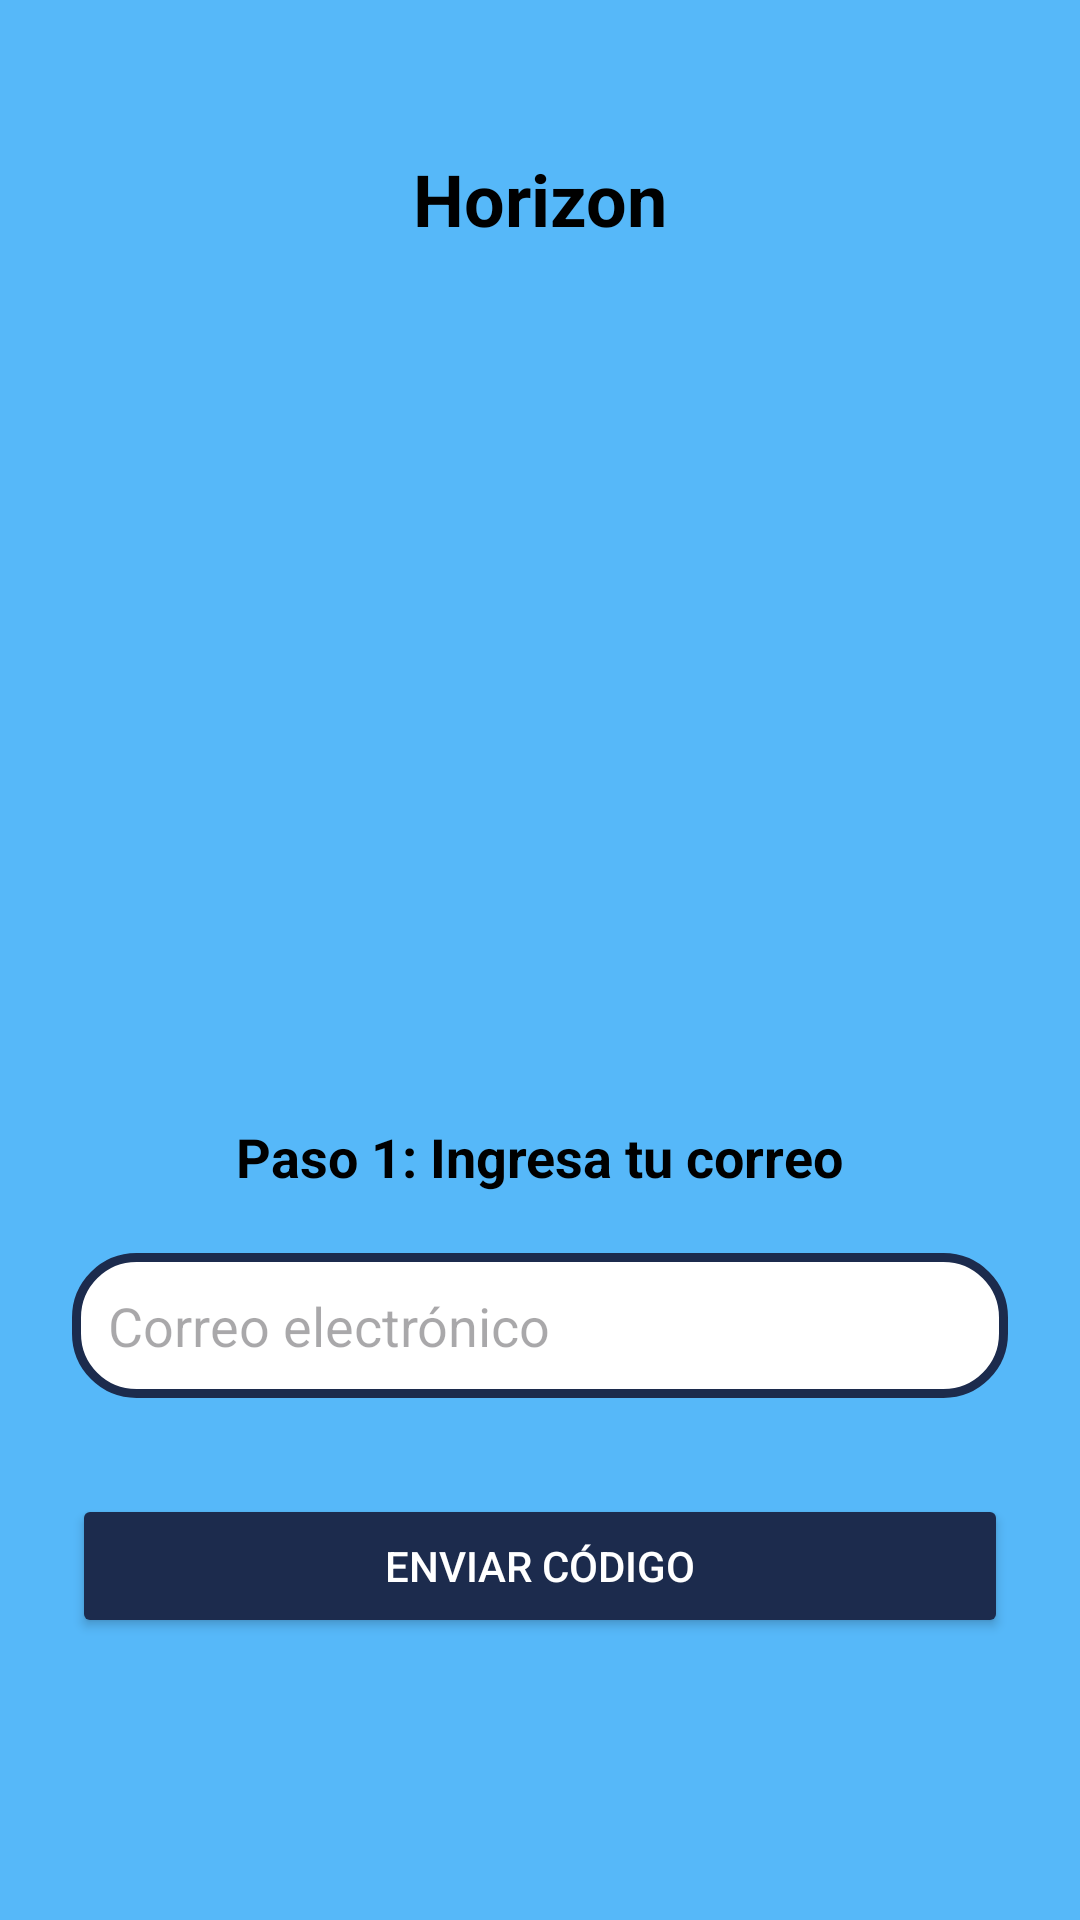

This screen was rendered from an Android layout file. Write that file and the resources it references.
<!-- AndroidManifest.xml: application theme Base.Theme.MyApplication -->
<!-- res/layout/activity_recuperacion.xml -->
<?xml version="1.0" encoding="utf-8"?>
<androidx.constraintlayout.widget.ConstraintLayout xmlns:android="http://schemas.android.com/apk/res/android"
    xmlns:app="http://schemas.android.com/apk/res-auto"
    android:layout_width="match_parent"
    android:layout_height="match_parent"
    xmlns:tools="http://schemas.android.com/tools"
    android:background="#56B8F9"
    tools:context=".RecuperacionActivity">

    
    <TextView
        android:id="@+id/tv_nombre_app"
        android:layout_width="wrap_content"
        android:layout_height="wrap_content"
        android:text="Horizon"
        android:textSize="24sp"
        android:textColor="@color/black"
        android:textStyle="bold"
        app:layout_constraintTop_toTopOf="parent"
        app:layout_constraintStart_toStartOf="parent"
        app:layout_constraintEnd_toEndOf="parent"
        android:layout_marginTop="50dp"/>

    
    <ImageView
        android:id="@+id/img_logo"
        android:layout_width="120dp"
        android:layout_height="120dp"
        android:src="@drawable/horizon_icon"
        app:layout_constraintTop_toBottomOf="@id/tv_nombre_app"
        app:layout_constraintStart_toStartOf="parent"
        app:layout_constraintEnd_toEndOf="parent"
        android:layout_marginTop="16dp"/>

    
    <ViewFlipper
        android:id="@+id/viewFlipper"
        android:layout_width="match_parent"
        android:layout_height="0dp"
        app:layout_constraintTop_toBottomOf="@id/img_logo"
        app:layout_constraintBottom_toBottomOf="parent"
        app:layout_constraintStart_toStartOf="parent"
        app:layout_constraintEnd_toEndOf="parent">

        

        
        <LinearLayout
            android:layout_width="match_parent"
            android:layout_height="483dp"
            android:gravity="center"
            android:orientation="vertical"
            android:padding="24dp">

            <TextView
                android:id="@+id/tv_paso1"
                android:layout_width="wrap_content"
                android:layout_height="wrap_content"
                android:layout_marginBottom="20dp"
                android:text="Paso 1: Ingresa tu correo"
                android:textColor="@color/black"
                android:textSize="18sp"
                android:textStyle="bold" />

            <EditText
                android:id="@+id/etCorreo"
                style="@style/EditTextRounded"
                android:layout_width="match_parent"
                android:layout_height="wrap_content"
                android:layout_marginBottom="16dp"
                android:hint="Correo electrónico"
                android:textColor="@color/black"
                android:inputType="textEmailAddress"
                android:padding="12dp" />

            <Button
                android:id="@+id/btnEnviarCodigo"
                android:layout_width="match_parent"
                android:layout_height="wrap_content"
                android:layout_marginTop="16dp"
                android:text="Enviar Código"
                android:textColor="@color/white"
                app:backgroundTint="#1C2B4D" />
        </LinearLayout>

        <LinearLayout
            android:layout_width="match_parent"
            android:layout_height="match_parent"
            android:orientation="vertical"
            android:gravity="center"
            android:padding="24dp">

            <TextView
                android:id="@+id/tv_paso2"
                android:layout_width="wrap_content"
                android:layout_height="wrap_content"
                android:text="Paso 2: Ingresa el código de recuperación"
                android:textSize="18sp"
                android:textColor="@color/black"
                android:textStyle="bold"
                android:layout_marginBottom="20dp"/>

            <EditText
                android:id="@+id/etCodigo"
                android:layout_width="match_parent"
                android:layout_height="wrap_content"
                android:hint="Código de Recuperación"
                android:inputType="number"
                android:padding="12dp"
                android:textColor="@color/black"
                style="@style/EditTextRounded"
                android:layout_marginBottom="16dp"/>

            <Button
                android:id="@+id/btnValidarCodigo"
                android:layout_width="match_parent"
                android:layout_height="wrap_content"
                android:text="Validar Código"
                app:backgroundTint="#1C2B4D"
                android:textColor="@color/white"
                android:layout_marginTop="16dp"/>

        </LinearLayout>

        
        <LinearLayout
            android:layout_width="match_parent"
            android:layout_height="match_parent"
            android:orientation="vertical"
            android:gravity="center"
            android:padding="24dp">

            <TextView
                android:id="@+id/tv_paso3"
                android:layout_width="wrap_content"
                android:layout_height="wrap_content"
                android:text="Paso 3: Crea tu nueva contraseña"
                android:textSize="18sp"
                android:textColor="@color/black"
                android:textStyle="bold"
                android:layout_marginBottom="20dp"/>

            <EditText
                android:id="@+id/etNuevaContrasena"
                android:layout_width="match_parent"
                android:layout_height="wrap_content"
                android:hint="Nueva Contraseña"
                android:inputType="textPassword"
                android:padding="12dp"
                android:textColor="@color/black"
                style="@style/EditTextRounded"
                android:layout_marginBottom="12dp"/>

            <EditText
                android:id="@+id/etConfirmarContrasena"
                android:layout_width="match_parent"
                android:layout_height="wrap_content"
                android:hint="Confirmar Contraseña"
                android:inputType="textPassword"
                android:padding="12dp"
                android:textColor="@color/black"
                style="@style/EditTextRounded"
                android:layout_marginBottom="16dp"/>

            <Button
                android:id="@+id/btnConfirmar"
                android:layout_width="match_parent"
                android:layout_height="wrap_content"
                android:text="Confirmar Recuperación"
                app:backgroundTint="#1C2B4D"
                android:textColor="@color/white"
                android:layout_marginTop="16dp"/>
        </LinearLayout>

    </ViewFlipper>

</androidx.constraintlayout.widget.ConstraintLayout>
<!-- resources referenced by this layout -->
<resources>
  <style name="EditTextRounded" parent="@android:style/Widget.EditText">
          <item name="android:paddingLeft">16dp</item>
          <item name="android:paddingRight">16dp</item>
          <item name="android:background">@drawable/edit_text_rounded</item>
      </style>
  <style name="Base.Theme.MyApplication" parent="Theme.Material3.Light.NoActionBar">
          
          <item name="android:statusBarColor">#1C2B4D</item>
          <item name="android:windowLightStatusBar">true</item>
      </style>
  <!-- drawable edit_text_rounded (drawable) -->
  <?xml version="1.0" encoding="utf-8"?>
  <shape android:shape="rectangle"
      xmlns:android="http://schemas.android.com/apk/res/android">
      <solid android:color="@color/white"/>
      <stroke android:width="3dp" android:color="#1C2B4D"/>
      <corners android:radius="20dp"/>
  </shape>
  <!-- not gathered from this repository: default colours our renderer supplied (Android Studio template values) -->
  <color name="black">#FF000000</color>
  <color name="white">#FFFFFFFF</color>
</resources>
